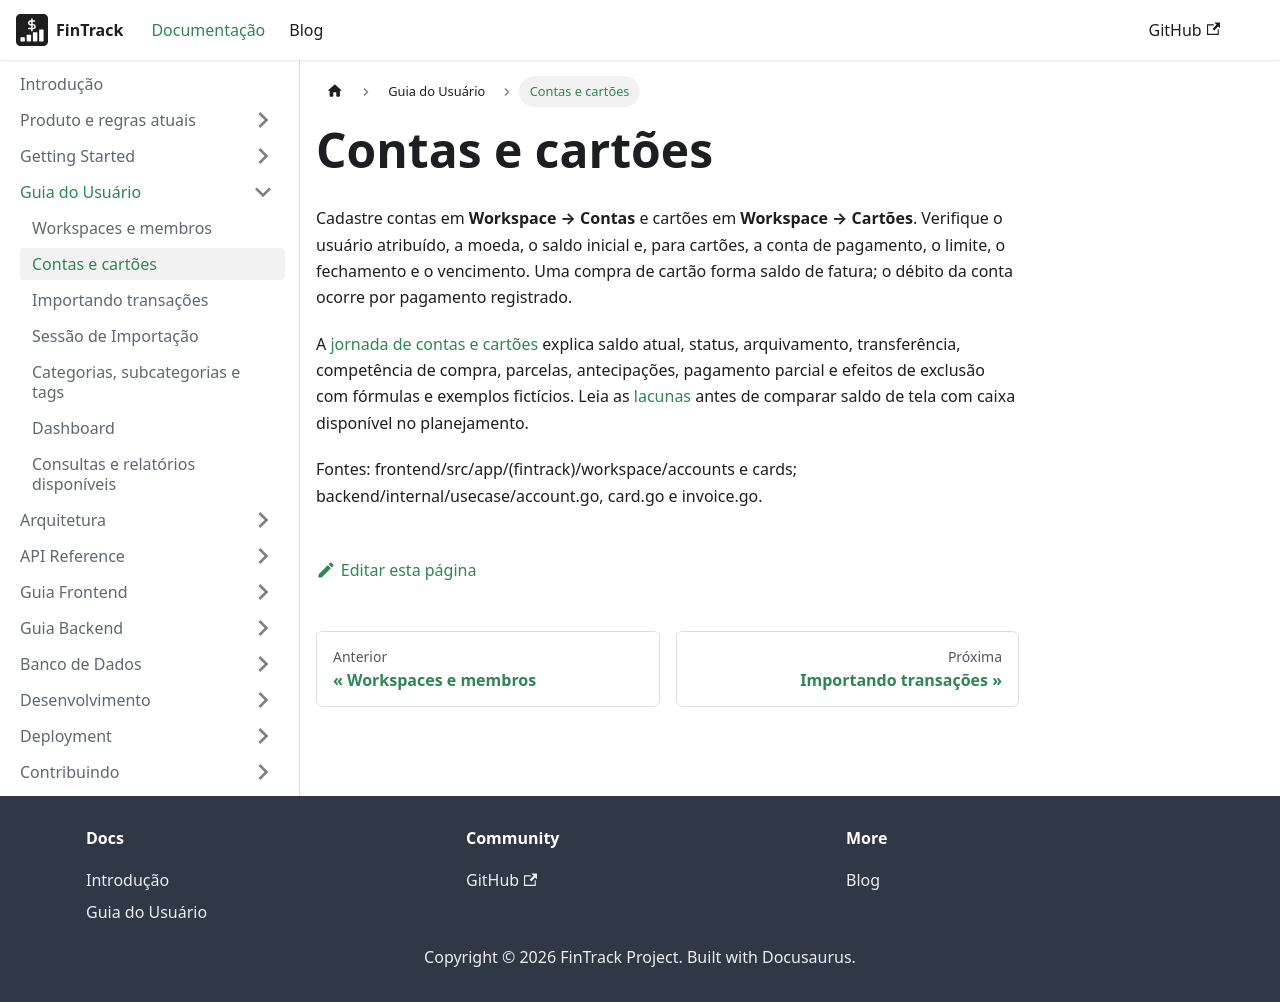

repository: PHRaulino-Space/phrs-fintrack-docs · page: docs/user-guide/accounts-and-cards/index.html · generator: docusaurus

# Contas e cartões

Cadastre contas em **Workspace → Contas** e cartões em **Workspace → Cartões**. Verifique o usuário atribuído, a moeda, o saldo inicial e, para cartões, a conta de pagamento, o limite, o fechamento e o vencimento. Uma compra de cartão forma saldo de fatura; o débito da conta ocorre por pagamento registrado.

A [jornada de contas e cartões](../product/accounts-cards.md) explica saldo atual, status, arquivamento, transferência, competência de compra, parcelas, antecipações, pagamento parcial e efeitos de exclusão com fórmulas e exemplos fictícios. Leia as [lacunas](../product/known-gaps.md) antes de comparar saldo de tela com caixa disponível no planejamento.

Fontes: frontend/src/app/(fintrack)/workspace/accounts e cards; backend/internal/usecase/account.go, card.go e invoice.go.
